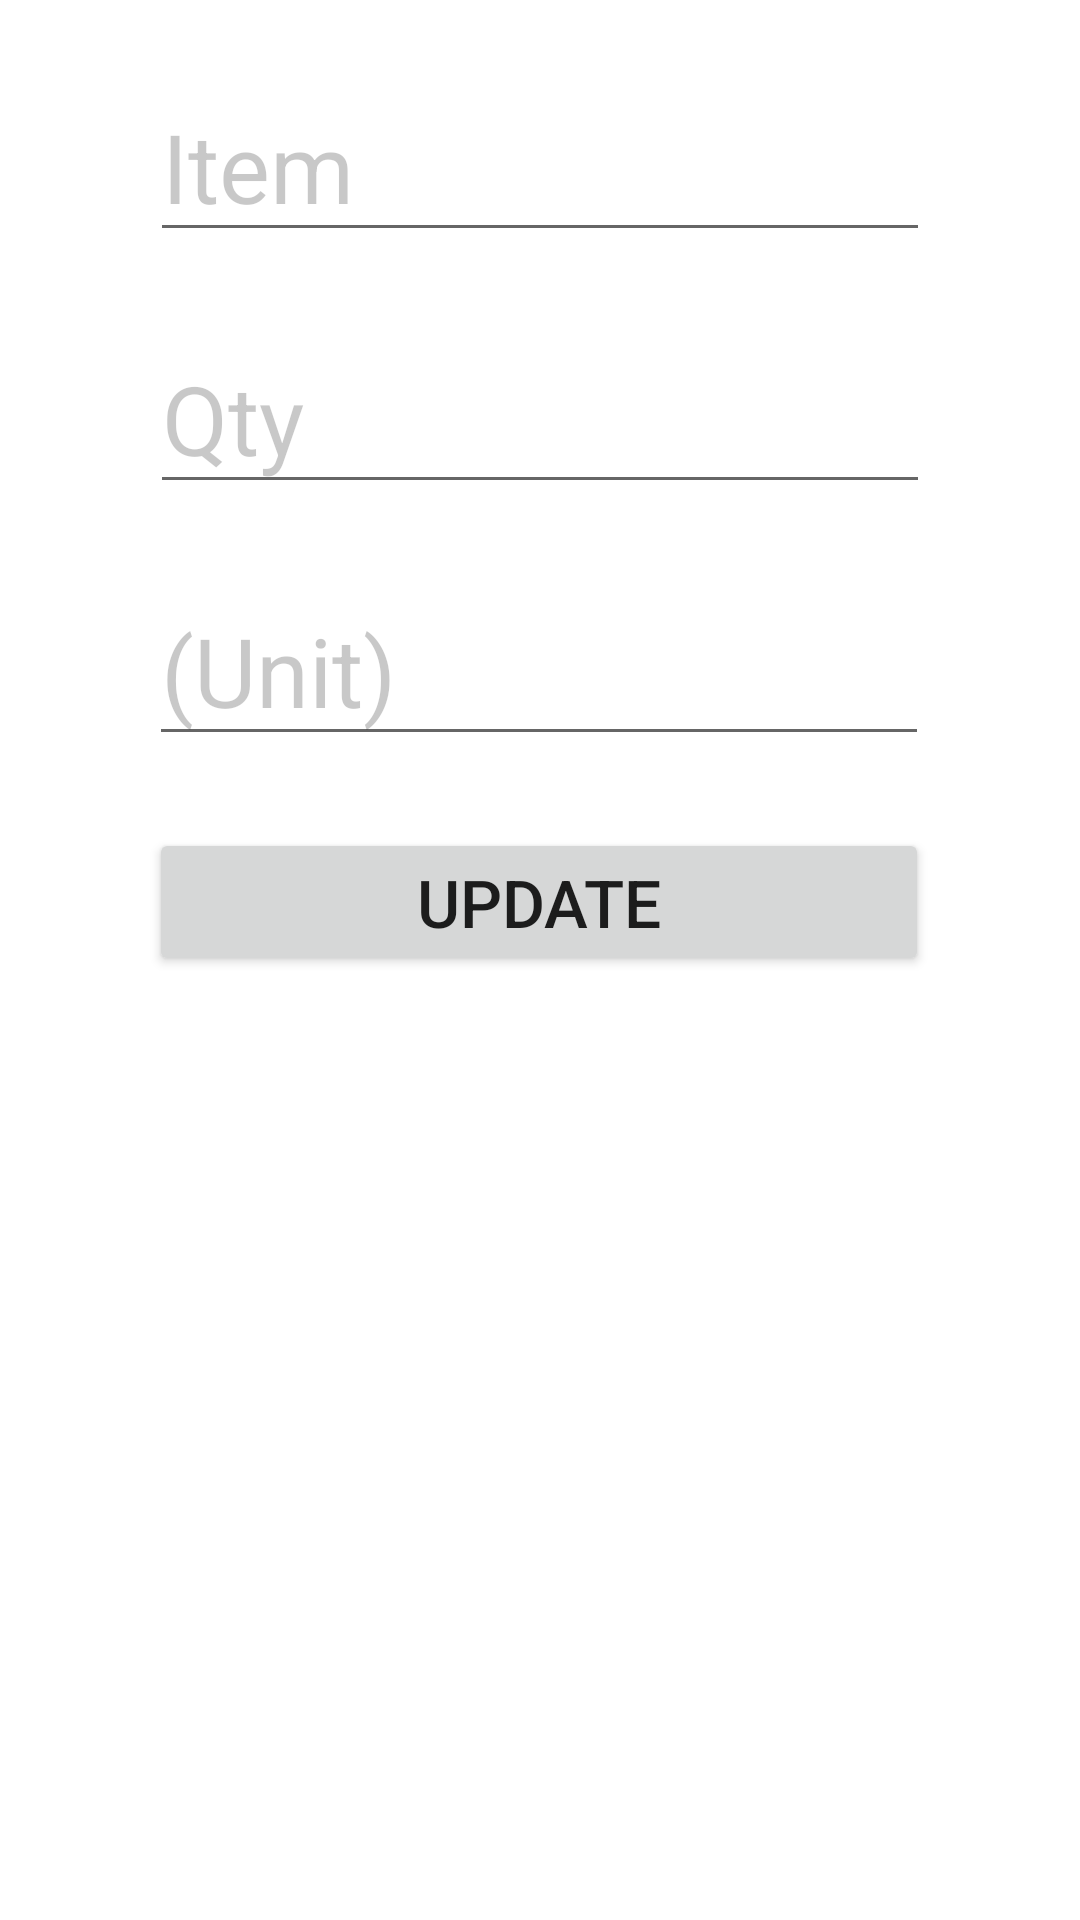

Android layout source for this screen:
<!-- AndroidManifest.xml: application theme Theme.GroceriesList -->
<!-- res/layout/fragment_update.xml -->
<?xml version="1.0" encoding="utf-8"?>
<androidx.constraintlayout.widget.ConstraintLayout xmlns:android="http://schemas.android.com/apk/res/android"
    xmlns:tools="http://schemas.android.com/tools"
    android:layout_width="match_parent"
    android:layout_height="match_parent"
    xmlns:app="http://schemas.android.com/apk/res-auto"
    tools:context=".fragments.update.UpdateFragment">

    <EditText
        android:id="@+id/update_item_input"
        android:layout_width="260dp"
        android:layout_height="wrap_content"
        android:layout_marginTop="24dp"
        android:hint="Item"
        android:textColorHint="@color/cardview_shadow_start_color"
        android:textSize="32sp"
        app:layout_constraintEnd_toEndOf="parent"
        app:layout_constraintStart_toStartOf="parent"
        app:layout_constraintTop_toTopOf="parent" />

    <EditText
        android:id="@+id/update_quantity_input"
        android:layout_width="260dp"
        android:layout_height="wrap_content"
        android:layout_marginTop="24dp"
        android:hint="Qty"
        android:inputType="number"
        android:textColorHint="@color/cardview_shadow_start_color"
        android:textSize="32sp"
        app:layout_constraintEnd_toEndOf="parent"
        app:layout_constraintStart_toStartOf="parent"
        app:layout_constraintTop_toBottomOf="@+id/update_item_input" />

    <EditText
        android:id="@+id/update_unit_input"
        android:layout_width="260dp"
        android:layout_height="wrap_content"
        android:layout_marginTop="24dp"
        android:hint="(Unit)"
        android:textColorHint="@color/cardview_shadow_start_color"
        android:textSize="32sp"
        app:layout_constraintEnd_toEndOf="parent"
        app:layout_constraintHorizontal_bias="0.496"
        app:layout_constraintStart_toStartOf="parent"
        app:layout_constraintTop_toBottomOf="@+id/update_quantity_input" />

    <Button
        android:id="@+id/update_button"
        android:layout_width="260dp"
        android:layout_height="wrap_content"
        android:layout_marginTop="24dp"
        android:text="Update"
        android:textSize="22sp"
        app:layout_constraintEnd_toEndOf="parent"
        app:layout_constraintHorizontal_bias="0.496"
        app:layout_constraintStart_toStartOf="parent"
        app:layout_constraintTop_toBottomOf="@+id/update_unit_input" />

</androidx.constraintlayout.widget.ConstraintLayout>
<!-- resources referenced by this layout -->
<resources>
  <style name="Theme.GroceriesList" parent="Theme.MaterialComponents.DayNight.DarkActionBar">
          
          <item name="colorPrimary">@color/purple_500</item>
          <item name="colorPrimaryVariant">@color/purple_700</item>
          <item name="colorOnPrimary">@color/white</item>
          
          <item name="colorSecondary">@color/teal_200</item>
          <item name="colorSecondaryVariant">@color/teal_700</item>
          <item name="colorOnSecondary">@color/black</item>
          
          <item name="android:statusBarColor" tools:targetApi="l">?attr/colorPrimaryVariant</item>
          
      </style>
  <!-- not gathered from this repository: default colours our renderer supplied (Android Studio template values) -->
  <color name="purple_500">#FF6200EE</color>
  <color name="purple_700">#FF3700B3</color>
  <color name="teal_200">#FF03DAC5</color>
  <color name="teal_700">#FF018786</color>
  <color name="black">#FF000000</color>
  <color name="white">#FFFFFFFF</color>
</resources>
